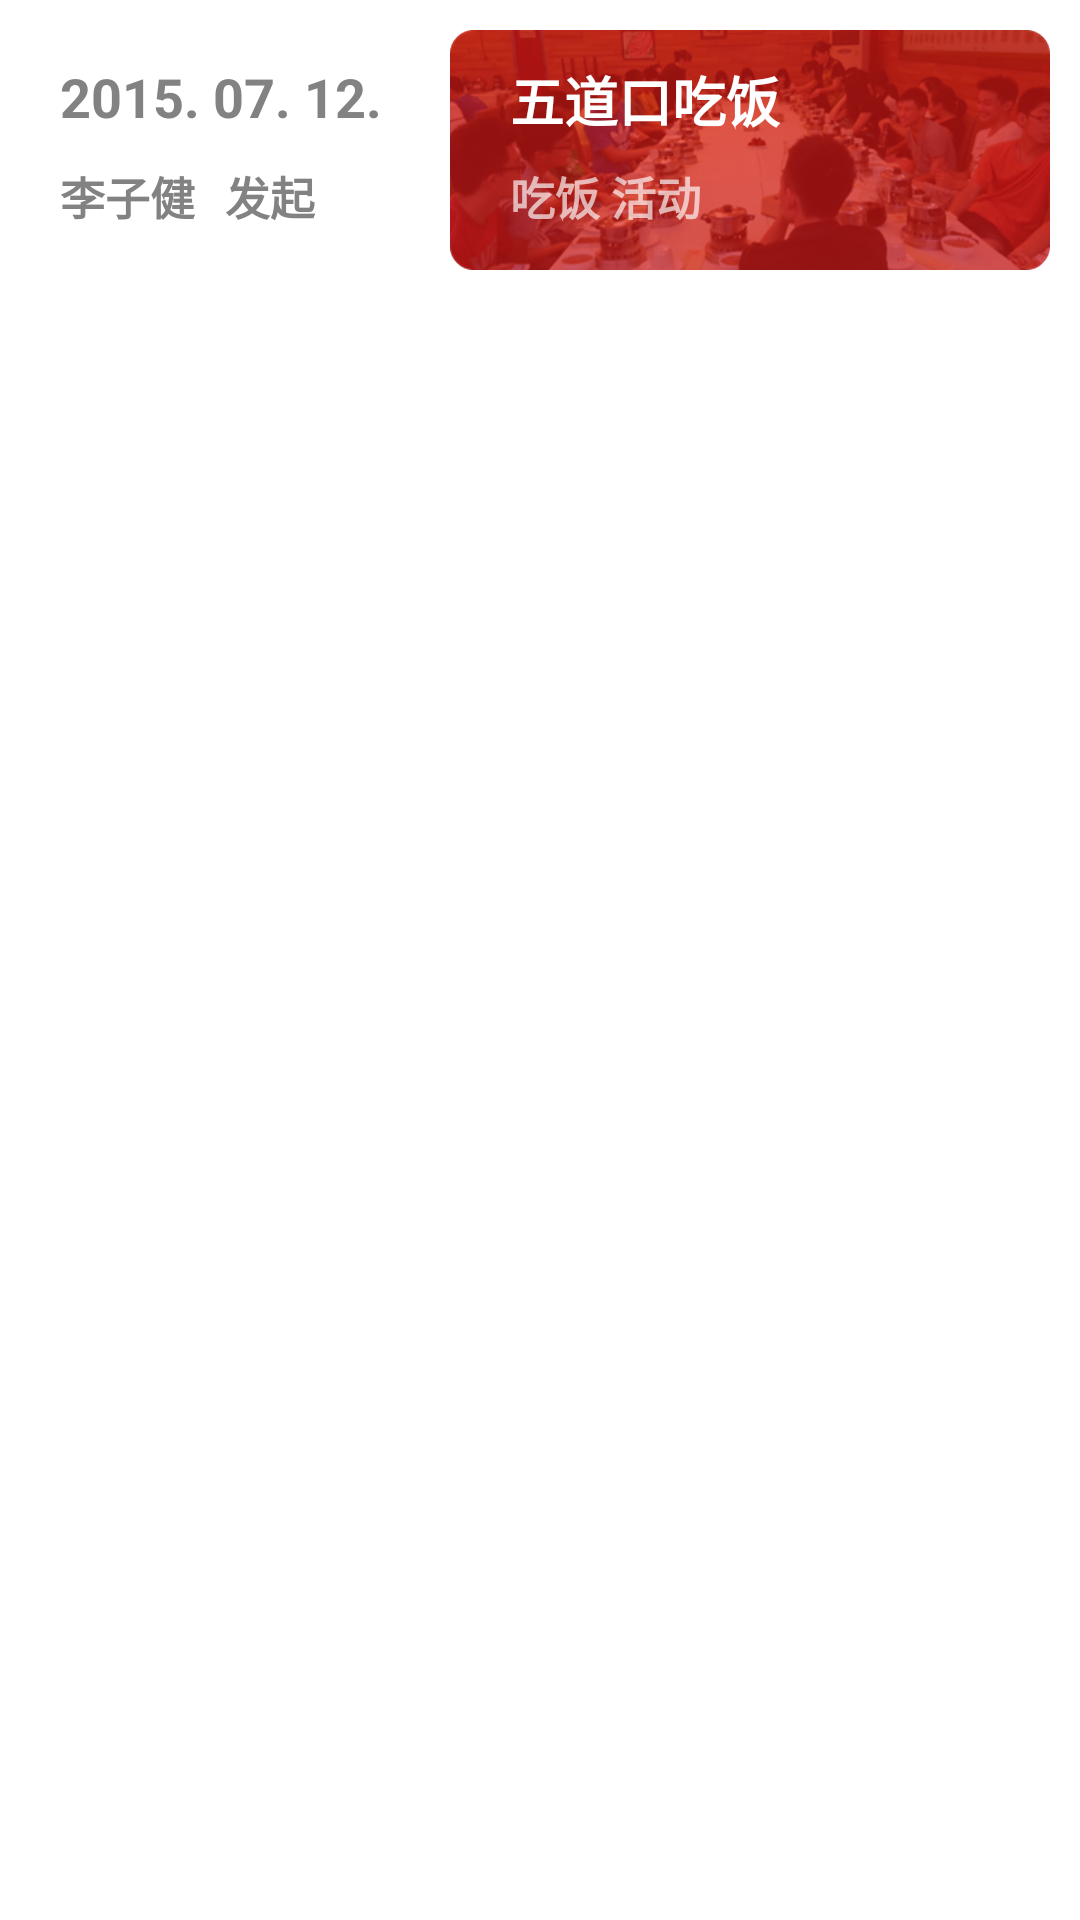

Android layout source for this screen:
<!-- AndroidManifest.xml: application theme AppTheme -->
<!-- res/layout/activity_assignlist_item.xml -->
<?xml version="1.0" encoding="utf-8"?>
<RelativeLayout xmlns:android="http://schemas.android.com/apk/res/android"
    android:layout_width="match_parent"
    android:layout_height="match_parent" >

    <ImageView
            android:layout_width="200dp"
            android:layout_height="80dp"
            android:id="@+id/activity" android:layout_alignParentTop="true" android:layout_alignParentEnd="true"
            android:layout_marginEnd="10dp" android:layout_marginTop="10dp"
            android:scaleType="centerCrop"
            android:src="@drawable/activity"
            />
    <TextView
            android:layout_width="wrap_content"
            android:layout_height="wrap_content"
            android:id="@+id/textView" android:layout_alignTop="@+id/activity"
            android:layout_alignStart="@+id/activity" android:layout_alignBottom="@+id/activity"
            android:layout_alignEnd="@+id/activity"
            android:background="@drawable/textview_radius_style"/>
    <TextView
            android:layout_width="wrap_content"
            android:layout_height="wrap_content"
            android:text="2015. 07. 12."
            android:id="@+id/assignlist_item_time" android:layout_alignParentTop="true"
            android:layout_alignParentStart="true" android:layout_marginStart="20dp" android:layout_marginTop="20dp"
            android:textColor="#828282"
            android:textSize="18dp"
            android:textStyle="bold"/>
    <TextView android:layout_width="wrap_content" android:layout_height="wrap_content" android:text="李子健"
              android:textStyle="bold"
              android:id="@+id/assignlist_item_sponsor"
              android:textColor="#828282" android:textSize="15dp"
              android:layout_marginTop="10dp"
              android:layout_below="@+id/assignlist_item_time" android:layout_alignStart="@+id/assignlist_item_time"/>
    <TextView android:layout_width="wrap_content" android:layout_height="wrap_content" android:text="发起"
              android:id="@+id/faqi" android:textColor="#828282" android:textSize="15dp"
              android:textStyle="bold"
              android:layout_alignTop="@+id/assignlist_item_sponsor"
              android:layout_toEndOf="@+id/assignlist_item_sponsor" android:layout_marginStart="10dp"/>
    <TextView
            android:layout_width="wrap_content"
            android:layout_height="wrap_content"
            android:text="五道口吃饭"
            android:textStyle="bold"
            android:textSize="18dp"
            android:id="@+id/assignlist_item_title" android:layout_alignTop="@+id/assignlist_item_time"
            android:layout_alignStart="@+id/activity"
            android:layout_marginStart="20dp"
            android:textColor="#FFFFFF"/>
    <TextView android:layout_width="wrap_content" android:layout_height="wrap_content" android:text="吃饭 活动"
              android:textStyle="bold" android:textSize="15dp" android:id="@+id/assignlist_item_type"
              android:textColor="#AAFFFFFF" android:layout_alignTop="@+id/faqi"
              android:layout_alignStart="@+id/assignlist_item_title"/>
    <TextView
            android:layout_width="fill_parent"
            android:layout_height="3dp"
            android:id="@+id/textView6" android:layout_below="@+id/activity" android:layout_alignParentStart="true"
            android:layout_alignParentEnd="true"/>

</RelativeLayout>
<!-- resources referenced by this layout -->
<resources>
  <!-- drawable activity: png bitmap (drawable, 134583 bytes) -->
  <!-- drawable textview_radius_style (drawable) -->
  <?xml version="1.0" encoding="utf-8"?>
  <shape xmlns:android="http://schemas.android.com/apk/res/android">
      <solid android:color="#AADB1917" />
      <corners android:radius="8dp" />
  </shape>
  <style name="AppTheme" parent="android:Theme.Holo.Light.DarkActionBar">
          <item name="android:popupBackground"> #E8E8E8 </item>
          <item name="android:textAppearanceLargePopupMenu">@style/mPopupMenuTextStyle</item>
          
      </style>
  <style name="mPopupMenuTextStyle" parent="android:Theme.Holo.Light">
          <item name="android:textColor">@android:color/black</item>
      </style>
</resources>
